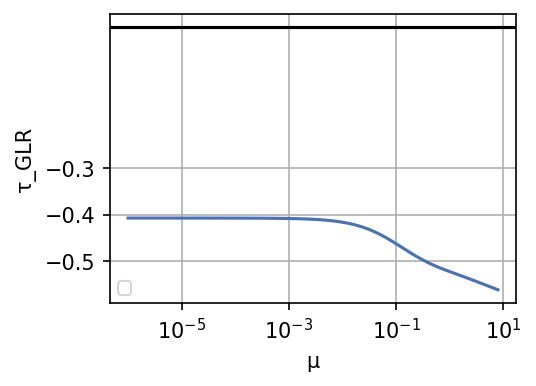

Values plotted in this chart, from the file beside it:
# Vertices, μ, τ_GLR
45, 1e-06, -0.4074
45, 1.2589254e-06, -0.4074
45, 1.5848932e-06, -0.4074
45, 1.9952622e-06, -0.4074
45, 2.5118864e-06, -0.4074
45, 3.1622776e-06, -0.4074
45, 3.9810716e-06, -0.4074
45, 5.0118724e-06, -0.4074
45, 6.3095736e-06, -0.4074
45, 7.943282e-06, -0.4074
45, 1e-05, -0.4074
45, 1.2589254e-05, -0.4074
45, 1.5848931e-05, -0.4074
45, 1.9952624e-05, -0.4074
45, 2.5118865e-05, -0.4075
45, 3.1622778e-05, -0.4075
45, 3.981072e-05, -0.4075
45, 5.0118724e-05, -0.4075
45, 6.309574e-05, -0.4075
45, 7.943282e-05, -0.4075
45, 1e-04, -0.4075
45, 0.0001259, -0.4075
45, 0.0001585, -0.4076
45, 0.0001995, -0.4076
45, 0.0002512, -0.4077
45, 0.0003162, -0.4077
45, 0.0003981, -0.4078
45, 0.0005012, -0.4079
45, 0.000631, -0.408
45, 0.0007943, -0.4082
45, 0.001, -0.4084
45, 0.001259, -0.4086
45, 0.001585, -0.4089
45, 0.001995, -0.4093
45, 0.002512, -0.4098
45, 0.003162, -0.4104
45, 0.003981, -0.4111
45, 0.005012, -0.412
45, 0.00631, -0.4132
45, 0.007943, -0.4146
45, 0.01, -0.4163
45, 0.01259, -0.4184
45, 0.01585, -0.421
45, 0.01995, -0.424
45, 0.02512, -0.4276
45, 0.03162, -0.4319
45, 0.03981, -0.4368
45, 0.05012, -0.4423
45, 0.0631, -0.4484
45, 0.07943, -0.4551
45, 0.1, -0.4621
45, 0.1259, -0.4694
45, 0.1585, -0.4767
45, 0.1995, -0.4838
45, 0.2512, -0.4906
45, 0.3162, -0.4969
45, 0.3981, -0.5027
45, 0.5012, -0.5081
45, 0.631, -0.5129
45, 0.7943, -0.5175
... 10 more rows
